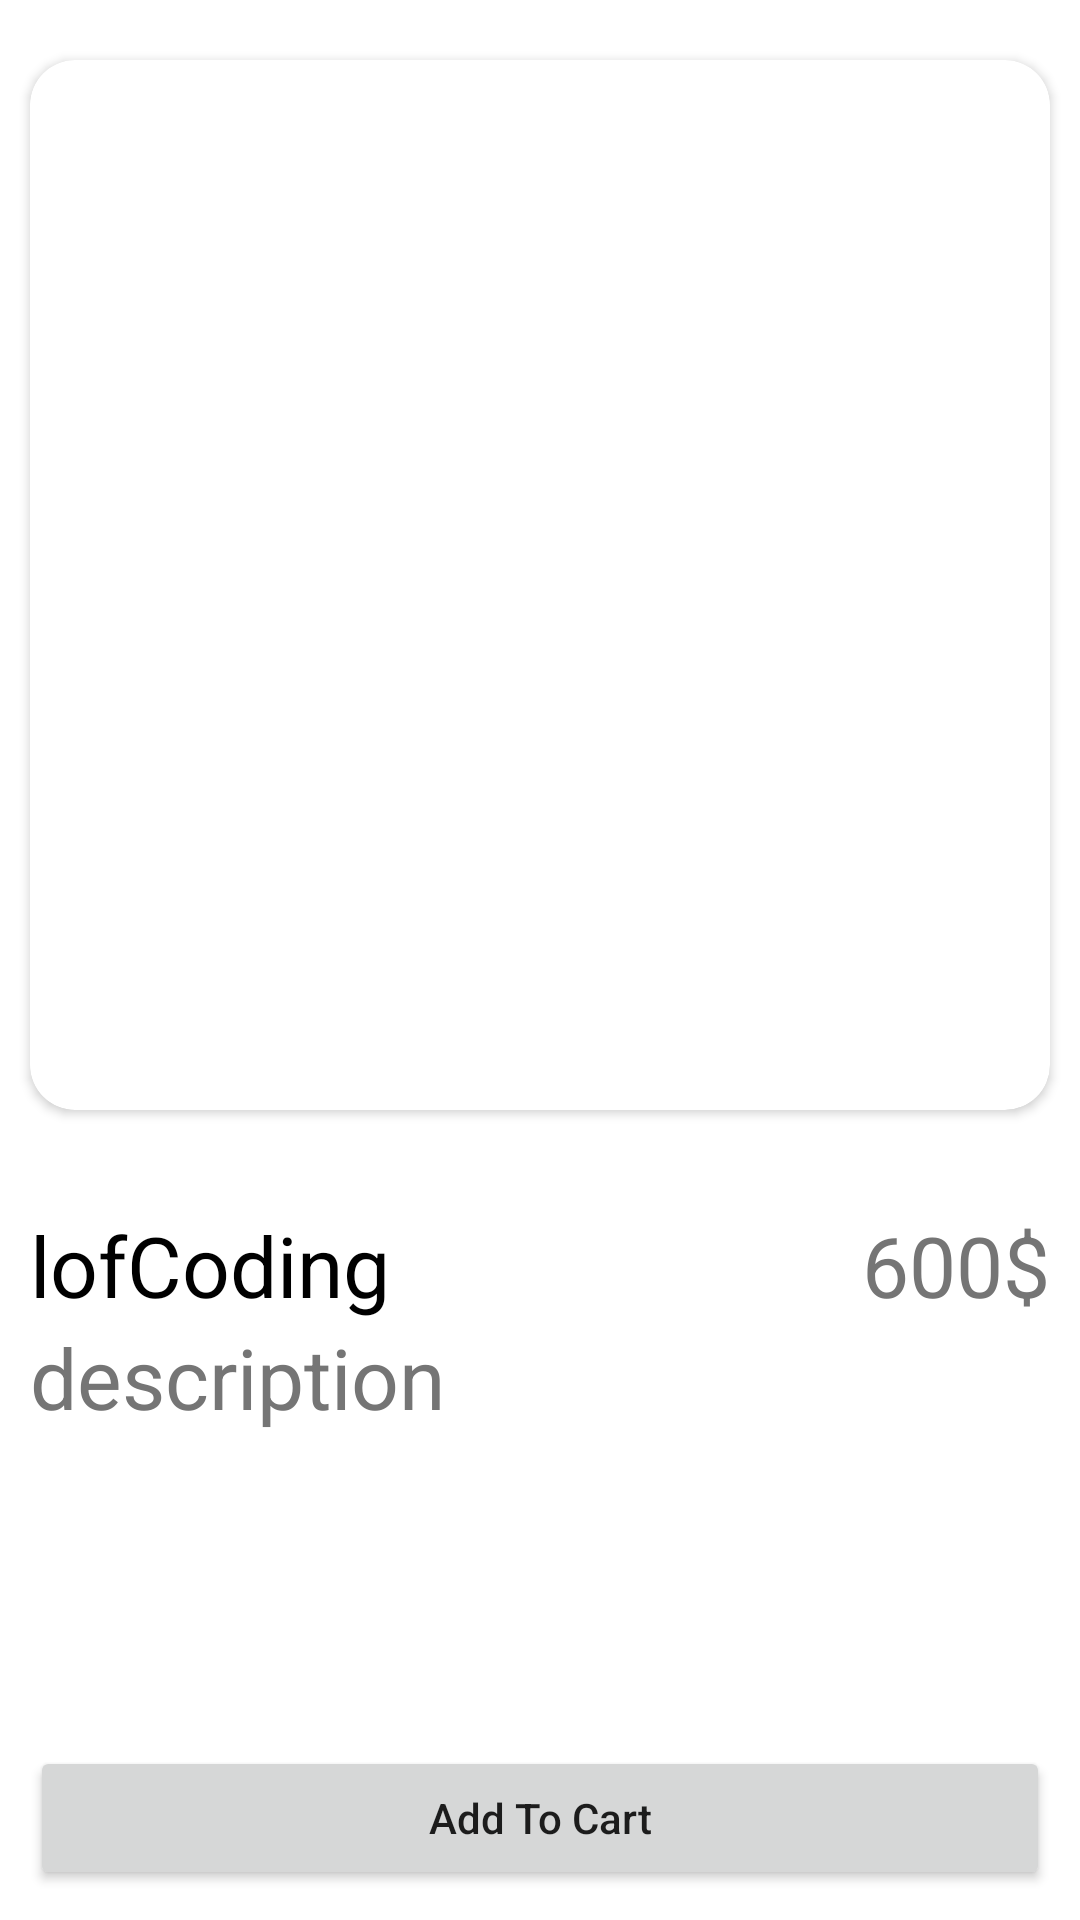

Layout XML and referenced resources for this Android screen:
<!-- AndroidManifest.xml: application theme Theme.EcommerceMvvmCZ -->
<!-- res/layout/fragment_product_details.xml -->
<?xml version="1.0" encoding="utf-8"?>
<androidx.core.widget.NestedScrollView xmlns:android="http://schemas.android.com/apk/res/android"
    xmlns:tools="http://schemas.android.com/tools"
    android:layout_width="match_parent"
    android:layout_height="match_parent"
    xmlns:app="http://schemas.android.com/apk/res-auto"
    tools:context=".ui.ProductDetails"
    android:fillViewport="true">

    <androidx.constraintlayout.widget.ConstraintLayout
        android:layout_width="match_parent"
        android:layout_height="match_parent">

        <androidx.cardview.widget.CardView

            android:layout_width="0dp"
            android:id="@+id/cardImg"
            android:layout_height="350dp"
            android:layout_marginTop="20dp"
            app:layout_constraintStart_toStartOf="parent"
            app:layout_constraintEnd_toEndOf="parent"
            app:layout_constraintTop_toTopOf="parent"
            android:elevation="0dp"
            app:cardCornerRadius="15dp"
            android:layout_marginStart="10dp"
            android:layout_marginEnd="10dp">
            <androidx.viewpager2.widget.ViewPager2
                android:id="@+id/pagerproductImages"
                android:layout_width="match_parent"
                android:layout_height="match_parent"/>
            <ImageView
                android:id="@+id/close"
                android:layout_width="50dp"
                android:layout_height="50dp"
                android:src="@drawable/close"
                app:tint="@color/black"
                android:padding="5dp"/>


        </androidx.cardview.widget.CardView>

        <LinearLayout
            android:id="@+id/linear"
            android:layout_width="0dp"
            android:layout_height="wrap_content"
            android:orientation="horizontal"
            android:layout_marginTop="33dp"
            app:layout_constraintTop_toBottomOf="@id/cardImg"
            app:layout_constraintStart_toStartOf="parent"
            app:layout_constraintEnd_toEndOf="parent"
            android:layout_marginStart="10dp"
            android:layout_marginEnd="10dp"
            >
            <TextView
                android:id="@+id/tvname"
                android:layout_width="wrap_content"
                android:layout_height="wrap_content"
                android:textColor="@color/black"
                android:textSize="28sp"
                android:text="lofCoding"
                android:layout_weight="1"/>
            <TextView
                android:id="@+id/tvprice"
                android:layout_width="wrap_content"
                android:layout_height="wrap_content"
                android:textColor="#757575"
                android:textSize="28sp"
                android:text="600$"
                />


        </LinearLayout>

        <TextView
            android:id="@+id/tvdescription"
            android:layout_width="wrap_content"
            android:layout_height="wrap_content"
            android:textColor="#757575"
            android:textSize="28sp"
            android:text="description"
            app:layout_constraintTop_toBottomOf="@id/linear"
            app:layout_constraintStart_toStartOf="@id/linear"/>
        <androidx.appcompat.widget.AppCompatButton
            android:id="@+id/btnAddToCart"
            android:layout_width="0dp"
            android:layout_height="wrap_content"
            app:layout_constraintBottom_toBottomOf="parent"
            app:layout_constraintStart_toStartOf="@id/linear"
            app:layout_constraintEnd_toEndOf="@id/linear"
            android:text="Add To Cart"
            android:textAllCaps="false"
            android:layout_marginBottom="10dp"
            android:layout_marginTop="10dp"
            />
    </androidx.constraintlayout.widget.ConstraintLayout>

</androidx.core.widget.NestedScrollView>
<!-- resources referenced by this layout -->
<resources>
  <color name="black">#FF000000</color>
  <style name="Theme.EcommerceMvvmCZ" parent="Base.Theme.EcommerceMvvmCZ" />
  <style name="Base.Theme.EcommerceMvvmCZ" parent="Theme.MaterialComponents.DayNight.NoActionBar">
          
          
      </style>
</resources>
